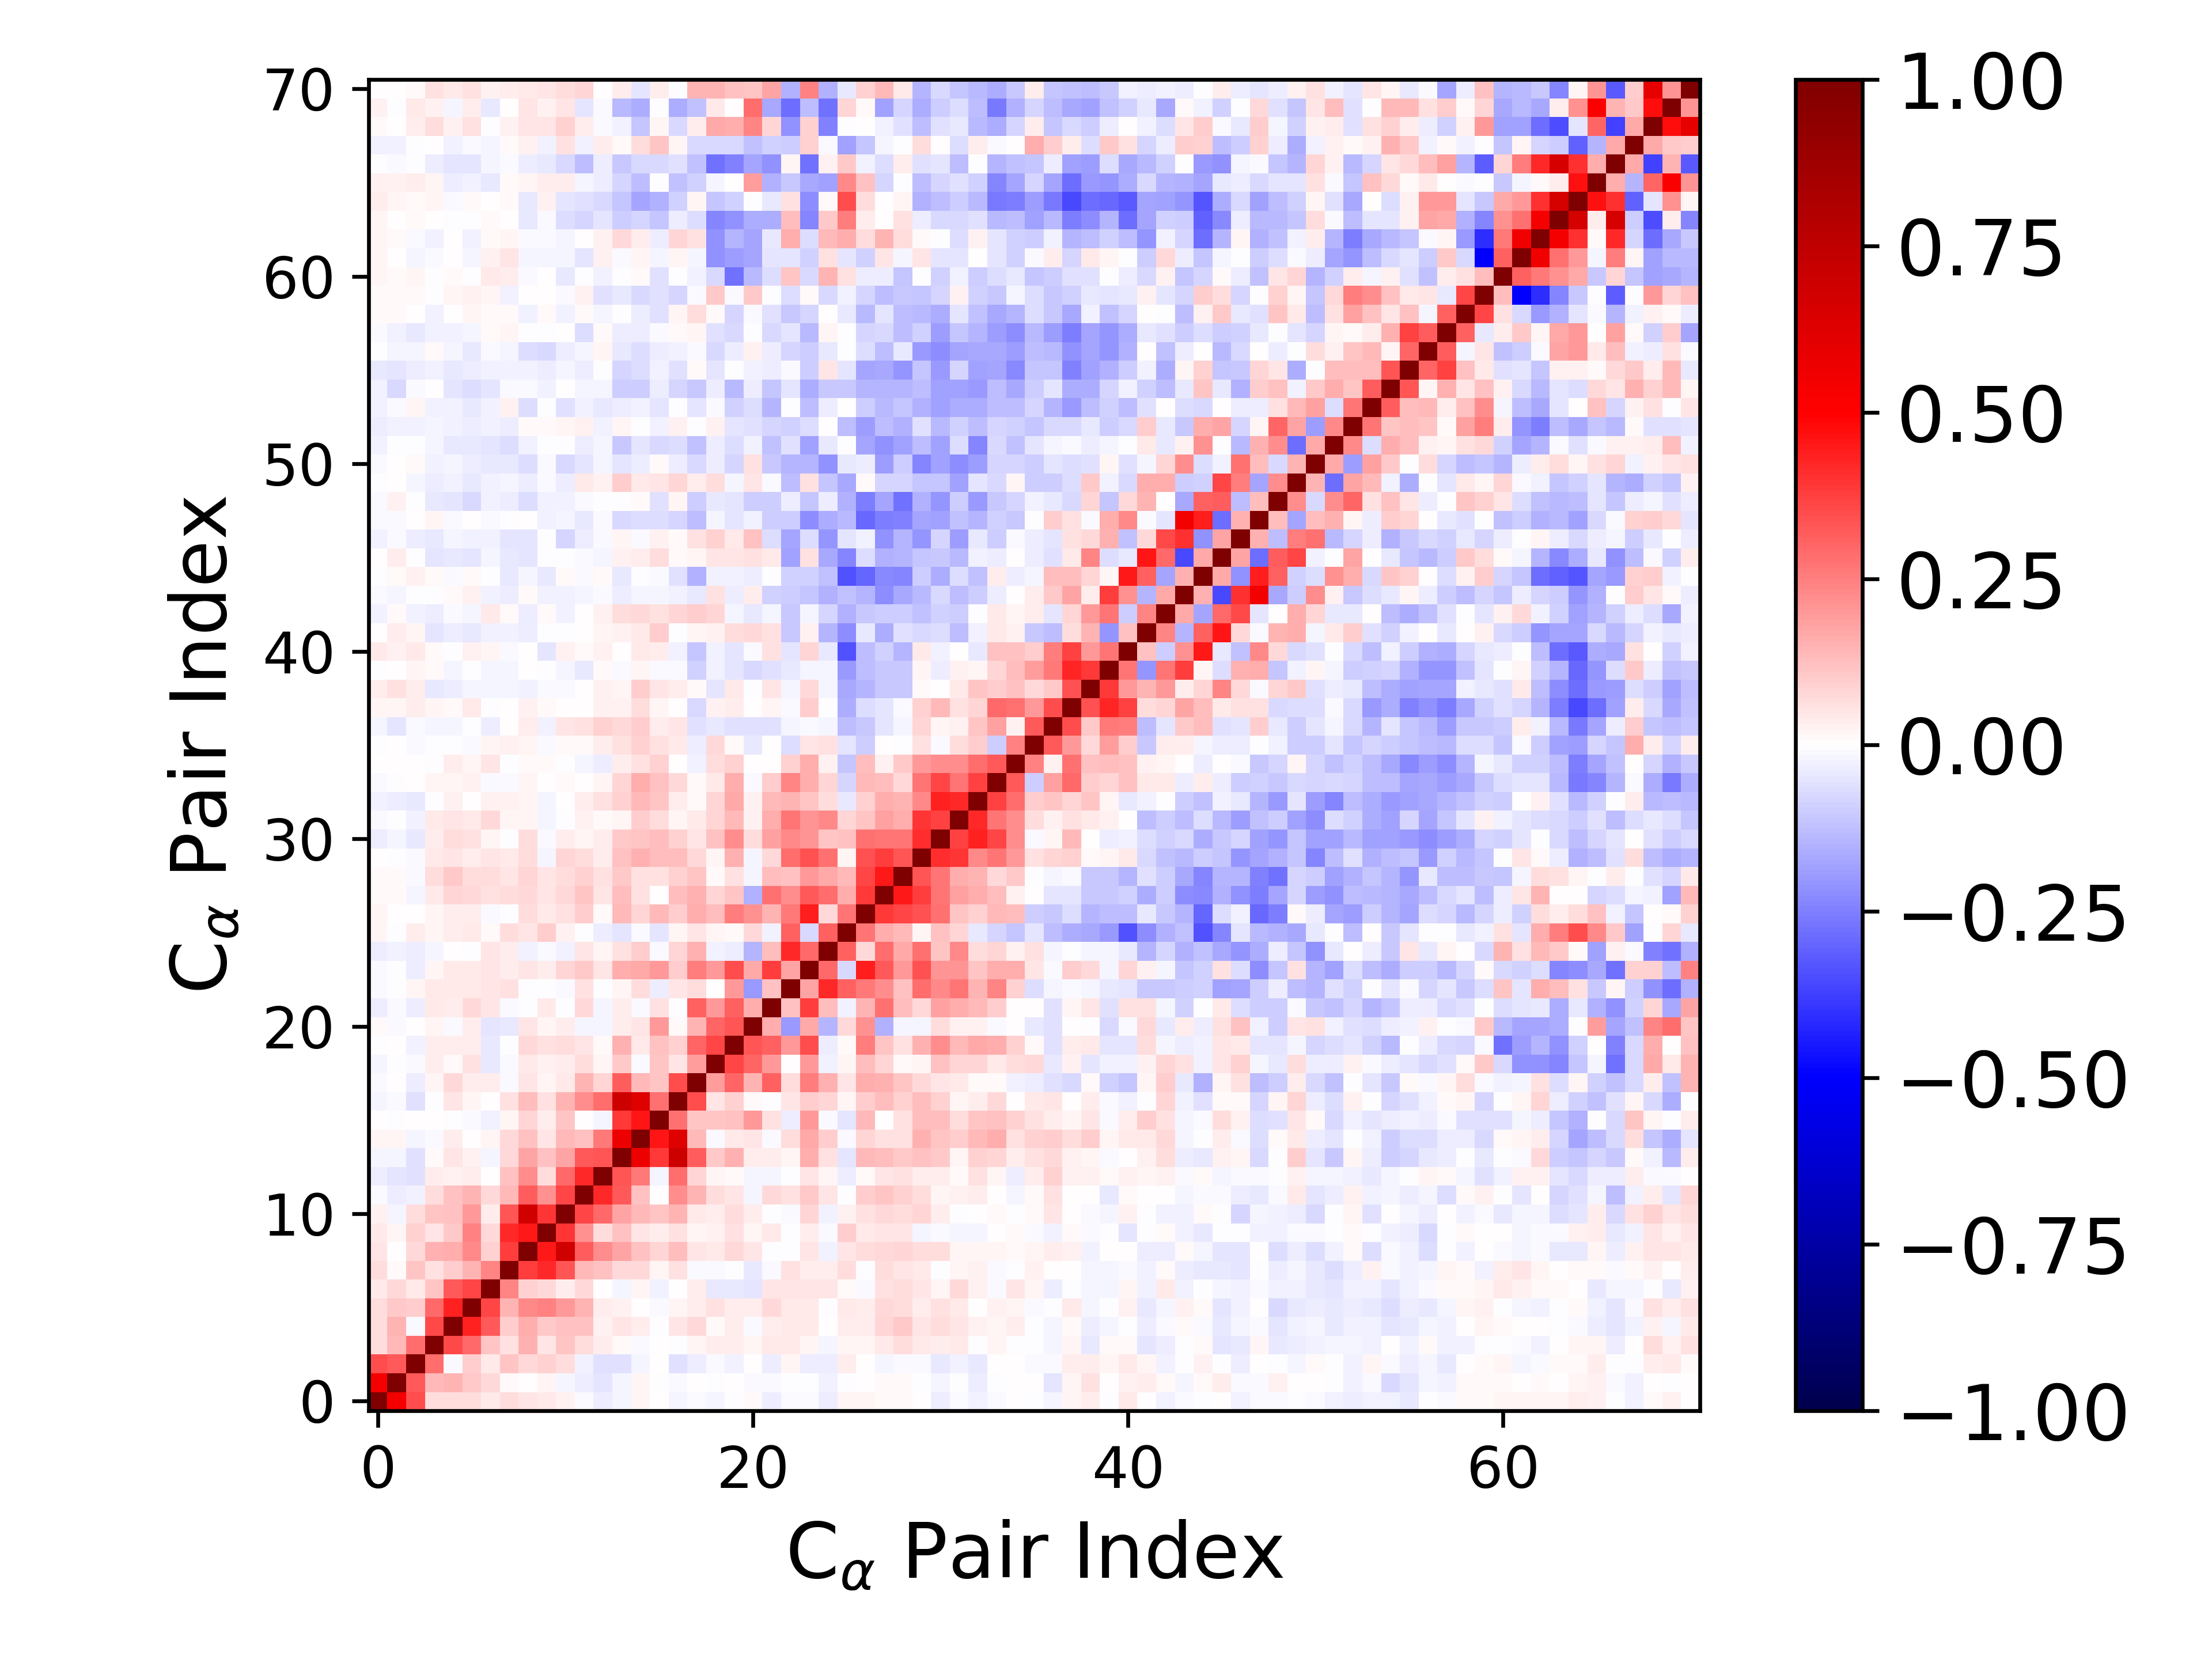

The file beside this chart, header and first rows:
1.000000000000000000e+00, 5.390185282091543018e-01, 3.452922043166772315e-01, 6.679767112488779746e-02, 6.948238740959113147e-02, 6.975044625760275230e-02, 4.303545996487177089e-02, 6.834154735403114023e-02, 4.882204577563861725e-02, 3.961368600306334337e-02, 2.978535864218466098e-02, -1.524535452783720192e-02, -3.140925198188392053e-02, -2.339988466369017847e-02, 1.673214377617336657e-02, 3.643377958500109521e-04, -1.762330005409012273e-02, -1.018802540759579725e-02, -1.633928580226411131e-02, -5.370134781853062693e-03, 1.423423782001619585e-02, -3.519531498962358979e-02, -1.233542490076015852e-02, -1.535214265484147016e-02
5.390185282091543018e-01, 1.000000000000000000e+00, 3.259397444216639572e-01, 1.361660536104227770e-01, 1.419702019506789425e-01, 1.093518032228587011e-01, 7.682368107811277103e-02, 1.547004349492494754e-02, 7.193627182424466122e-04, 2.000162028844272230e-02, -1.989880983140260295e-02, -3.901268516178090645e-02, -5.300632150877211679e-02, -1.971418688282885329e-02, 2.175857430856634536e-02, -6.720988061134586765e-03, -1.291462106965442919e-02, 2.362400839455145764e-03, -5.498450381957271579e-03, 2.309177140795796394e-03, -1.064914048321188508e-02, -1.266536382894522215e-02, -6.930995422435927075e-03, -8.746905379030653132e-04
3.452922043166772315e-01, 3.259397444216639572e-01, 1.000000000000000000e+00, 2.877120177930924116e-01, -1.020545674820578716e-02, 9.840206194889389302e-02, 4.600733004716747732e-02, 1.135406519485201021e-01, 7.183843000697603953e-02, 8.610846825847383312e-02, 6.344165731397168051e-02, -2.994309993143962415e-02, -5.957428422517599409e-02, -6.221545519740957764e-02, -1.852240345883841149e-02, 7.290164277117473085e-03, -5.876598360073163885e-02, -3.261004756519585157e-02, -1.115162704578059188e-02, -3.063101490734954080e-02, 6.411684818657355841e-04, -3.727657043081271382e-02, 2.081028018854841344e-02, -3.622553328426268704e-02
6.679767112488779746e-02, 1.361660536104227770e-01, 2.877120177930924116e-01, 1.000000000000000000e+00, 3.588971683062416318e-01, 2.928577671720075659e-01, 1.168304071076140677e-01, 6.030382537798661957e-02, 1.510202303966141357e-01, 4.911025553652497572e-02, 1.124442750825958154e-01, 6.291193072140693898e-02, 3.751026975787125073e-02, 9.881357617882165906e-03, -9.059918319372244067e-03, 1.060830779409179143e-03, -5.281379454328760052e-04, 2.103528966164911265e-02, 3.267834586203671038e-02, 3.580130301946568561e-02, 1.721544413471712276e-02, 4.367966122674233481e-02, 4.594061187807011587e-02, 1.866532367805794762e-02
6.948238740959113147e-02, 1.419702019506789425e-01, -1.020545674820578716e-02, 3.588971683062416318e-01, 1.000000000000000000e+00, 4.312152659309370639e-01, 3.222308342628349420e-01, 1.006462926093811411e-01, 1.629071600993924063e-01, 1.048553112137251969e-01, 1.211218021339631606e-01, 1.226511605502296487e-01, 2.942431016206416977e-02, 5.189808592688548855e-02, 3.207549151810178828e-02, -5.673235472499416759e-03, 4.732602960020000638e-02, 7.146177587349539229e-02, 1.378359629114270929e-02, 3.447410117119008993e-02, -9.372803972681057957e-03, 3.242318358114615329e-02, 4.251827276156786017e-02, 3.922004024480425788e-02
6.975044625760275230e-02, 1.093518032228587011e-01, 9.840206194889389302e-02, 2.928577671720075659e-01, 4.312152659309370639e-01, 1.000000000000000000e+00, 3.659430992418898909e-01, 1.458793640111984979e-01, 2.277783155086567646e-01, 2.450847219887966610e-01, 1.969963321122549238e-01, 1.421187686239757109e-01, 3.438105560942896627e-02, 2.458159533340512071e-02, 6.922125215818491009e-03, -1.331189189678408553e-02, 1.947366095078006260e-02, 3.191082947173976003e-02, 6.039781343387155832e-02, 3.578335628940511326e-02, 3.288357690713313020e-02, 7.442161641134323324e-02, 4.621704893092580535e-02, 3.997078826686621678e-02
4.303545996487177089e-02, 7.682368107811277103e-02, 4.600733004716747732e-02, 1.168304071076140677e-01, 3.222308342628349420e-01, 3.659430992418898909e-01, 1.000000000000000000e+00, 2.374747027706820557e-01, 8.610139774450820127e-02, 7.635981687220551317e-02, 3.256050216903664390e-02, 7.046509901934766562e-02, 5.371762954010956582e-03, -1.627280349023605896e-02, 2.259822903367795371e-02, -2.482044881471972761e-02, 1.681181115574529889e-03, 3.567678815171504425e-02, -4.093295258939706055e-02, -3.955044888444756573e-02, -4.910591290339104409e-02, 5.208112749694946558e-02, 5.253608871857997492e-02, 4.805041736603744840e-02
6.834154735403114023e-02, 1.547004349492494754e-02, 1.135406519485201021e-01, 6.030382537798661957e-02, 1.006462926093811411e-01, 1.458793640111984979e-01, 2.374747027706820557e-01, 1.000000000000000000e+00, 3.761471560390724500e-01, 4.153604384670272487e-01, 3.310455646880308689e-01, 1.334937024686831120e-01, 1.185316947807077276e-01, 7.167496424839517322e-02, 7.200405628042197415e-02, 2.103200942237107296e-02, 6.039504555634200855e-02, -1.223738640399346829e-02, -1.023887803982413518e-02, -4.676305341144625094e-03, -4.383484486030712890e-02, -9.224123169406467024e-03, 5.863657118587745076e-02, 3.166109927838273164e-02
4.882204577563861725e-02, 7.193627182424466122e-04, 7.183843000697603953e-02, 1.510202303966141357e-01, 1.629071600993924063e-01, 2.277783155086567646e-01, 8.610139774450820127e-02, 3.761471560390724500e-01, 1.000000000000000000e+00, 4.469929947199525744e-01, 6.739060574723408914e-01, 3.125798531515183165e-01, 2.235461615875894148e-01, 1.752296988073110684e-01, 1.228921300209155215e-01, 7.962460758954416351e-02, 1.297165074392825357e-01, 4.879019888694275525e-02, 3.951140956373827562e-02, 7.363315736982345427e-02, 5.088077250840100652e-02, -4.186196192392742897e-03, -2.376719564603162194e-03, 4.880363368240116240e-02
3.961368600306334337e-02, 2.000162028844272230e-02, 8.610846825847383312e-02, 4.911025553652497572e-02, 1.048553112137251969e-01, 2.450847219887966610e-01, 7.635981687220551317e-02, 4.153604384670272487e-01, 4.469929947199525744e-01, 1.000000000000000000e+00, 3.926984372390803224e-01, 2.161054013883389746e-01, 6.429557333246814499e-02, 1.238155530427534484e-01, 4.800625186488240853e-02, 3.341659386206619758e-02, 5.634873153419236308e-02, 2.235558193967139909e-02, 3.114113522689613070e-02, 5.593685788248062285e-02, 1.760116851401914706e-02, 3.981072821236859849e-02, -7.261214765932305637e-03, 3.169309930009886478e-02
2.978535864218466098e-02, -1.989880983140260295e-02, 6.344165731397168051e-02, 1.124442750825958154e-01, 1.211218021339631606e-01, 1.969963321122549238e-01, 3.256050216903664390e-02, 3.310455646880308689e-01, 6.739060574723408914e-01, 3.926984372390803224e-01, 1.000000000000000000e+00, 3.652903338551805601e-01, 2.931732406656267775e-01, 1.741512346773666786e-01, 1.373629719760129653e-01, 1.152823958166560858e-01, 1.407770976601494806e-01, 4.638708565936328770e-02, 3.566715539717916356e-02, 6.489166370525450978e-02, 3.459590872286678886e-02, -7.286562210410884796e-03, -1.506693860429628683e-02, 8.247463260435132504e-02
-1.524535452783720192e-02, -3.901268516178090645e-02, -2.994309993143962415e-02, 6.291193072140693898e-02, 1.226511605502296487e-01, 1.421187686239757109e-01, 7.046509901934766562e-02, 1.334937024686831120e-01, 3.125798531515183165e-01, 2.161054013883389746e-01, 3.652903338551805601e-01, 1.000000000000000000e+00, 4.161488498156026283e-01, 3.249959310465110884e-01, 1.215826744172402579e-01, 6.545708830528120144e-03, 2.200850314858553147e-01, 1.458656099541678353e-01, 6.380947117511839850e-02, 4.924574532836103330e-02, -1.602362838372169487e-02, 7.644032431449875042e-02, 6.203289786756159552e-02, 1.022092294263703960e-01
-3.140925198188392053e-02, -5.300632150877211679e-02, -5.957428422517599409e-02, 3.751026975787125073e-02, 2.942431016206416977e-02, 3.438105560942896627e-02, 5.371762954010956582e-03, 1.185316947807077276e-01, 2.235461615875894148e-01, 6.429557333246814499e-02, 2.931732406656267775e-01, 4.161488498156026283e-01, 1.000000000000000000e+00, 3.358630193112462914e-01, 2.643695228153122856e-01, -1.981153211202240152e-02, 2.856673120625766171e-01, 8.448813301291595301e-02, 1.883143681307839629e-02, 1.393564760870149959e-02, -1.614702833105254032e-02, -1.849475201563896207e-02, -3.446178756648048732e-03, 5.326675383414076342e-02
-2.339988466369017847e-02, -1.971418688282885329e-02, -6.221545519740957764e-02, 9.881357617882165906e-03, 5.189808592688548855e-02, 2.458159533340512071e-02, -1.627280349023605896e-02, 7.167496424839517322e-02, 1.752296988073110684e-01, 1.238155530427534484e-01, 1.741512346773666786e-01, 3.249959310465110884e-01, 3.358630193112462914e-01, 1.000000000000000000e+00, 5.662381911222050812e-01, 3.840180456989963353e-01, 6.881288181226745682e-01, 3.125230299203000661e-01, 1.025467552690350476e-01, 1.531593996559908466e-01, 3.754896960764252112e-02, 3.400793020565635177e-02, 1.858214426270903344e-02, 1.640534200855178204e-01
1.673214377617336657e-02, 2.175857430856634536e-02, -1.852240345883841149e-02, -9.059918319372244067e-03, 3.207549151810178828e-02, 6.922125215818491009e-03, 2.259822903367795371e-02, 7.200405628042197415e-02, 1.228921300209155215e-01, 4.800625186488240853e-02, 1.373629719760129653e-01, 1.215826744172402579e-01, 2.643695228153122856e-01, 5.662381911222050812e-01, 1.000000000000000000e+00, 4.570676878017792544e-01, 6.183947917451293463e-01, 1.330659168624155897e-01, -1.528323881512983276e-02, 4.367970170561519261e-02, 5.252070842300415182e-02, -1.158164041361276972e-02, 6.952223332613542695e-02, 1.657645823730277690e-01
3.643377958500109521e-04, -6.720988061134586765e-03, 7.290164277117473085e-03, 1.060830779409179143e-03, -5.673235472499416759e-03, -1.331189189678408553e-02, -2.482044881471972761e-02, 2.103200942237107296e-02, 7.962460758954416351e-02, 3.341659386206619758e-02, 1.152823958166560858e-01, 6.545708830528120144e-03, -1.981153211202240152e-02, 3.840180456989963353e-01, 4.570676878017792544e-01, 1.000000000000000000e+00, 2.744146465926933232e-01, 1.158728193686514724e-01, 1.112525900344555341e-01, 1.246581670151446358e-01, 2.001752701196936324e-01, 6.020940295821067267e-02, -3.304891406598817194e-02, 1.975206967506202005e-01
-1.762330005409012273e-02, -1.291462106965442919e-02, -5.876598360073163885e-02, -5.281379454328760052e-04, 4.732602960020000638e-02, 1.947366095078006260e-02, 1.681181115574529889e-03, 6.039504555634200855e-02, 1.297165074392825357e-01, 5.634873153419236308e-02, 1.407770976601494806e-01, 2.200850314858553147e-01, 2.856673120625766171e-01, 6.881288181226745682e-01, 6.183947917451293463e-01, 2.744146465926933232e-01, 1.000000000000000000e+00, 3.453019573607696846e-01, 5.200651555959601852e-02, 8.754091217534057390e-02, 1.489175375623370476e-02, -1.294711561951530487e-03, 5.465045261643846491e-02, 9.889788727066048390e-02
-1.018802540759579725e-02, 2.362400839455145764e-03, -3.261004756519585157e-02, 2.103528966164911265e-02, 7.146177587349539229e-02, 3.191082947173976003e-02, 3.567678815171504425e-02, -1.223738640399346829e-02, 4.879019888694275525e-02, 2.235558193967139909e-02, 4.638708565936328770e-02, 1.458656099541678353e-01, 8.448813301291595301e-02, 3.125230299203000661e-01, 1.330659168624155897e-01, 1.158728193686514724e-01, 3.453019573607696846e-01, 1.000000000000000000e+00, 1.913125112762169011e-01, 3.002026605807768256e-01, 1.455906660642640738e-01, 3.086110368242946933e-01, 6.660804636487363539e-02, 2.523727331132295526e-01
-1.633928580226411131e-02, -5.498450381957271579e-03, -1.115162704578059188e-02, 3.267834586203671038e-02, 1.378359629114270929e-02, 6.039781343387155832e-02, -4.093295258939706055e-02, -1.023887803982413518e-02, 3.951140956373827562e-02, 3.114113522689613070e-02, 3.566715539717916356e-02, 6.380947117511839850e-02, 1.883143681307839629e-02, 1.025467552690350476e-01, -1.528323881512983276e-02, 1.112525900344555341e-01, 5.200651555959601852e-02, 1.913125112762169011e-01, 1.000000000000000000e+00, 3.638974373246461336e-01, 2.982354863162118286e-01, 1.965819910144150917e-01, 5.792016983668781503e-03, 2.001380280802950717e-01
-5.370134781853062693e-03, 2.309177140795796394e-03, -3.063101490734954080e-02, 3.580130301946568561e-02, 3.447410117119008993e-02, 3.578335628940511326e-02, -3.955044888444756573e-02, -4.676305341144625094e-03, 7.363315736982345427e-02, 5.593685788248062285e-02, 6.489166370525450978e-02, 4.924574532836103330e-02, 1.393564760870149959e-02, 1.531593996559908466e-01, 4.367970170561519261e-02, 1.246581670151446358e-01, 8.754091217534057390e-02, 3.002026605807768256e-01, 3.638974373246461336e-01, 1.000000000000000000e+00, 3.335721689320109706e-01, 3.056743037274048391e-01, 1.997698148081828717e-01, 3.459357289015830839e-01
1.423423782001619585e-02, -1.064914048321188508e-02, 6.411684818657355841e-04, 1.721544413471712276e-02, -9.372803972681057957e-03, 3.288357690713313020e-02, -4.910591290339104409e-02, -4.383484486030712890e-02, 5.088077250840100652e-02, 1.760116851401914706e-02, 3.459590872286678886e-02, -1.602362838372169487e-02, -1.614702833105254032e-02, 3.754896960764252112e-02, 5.252070842300415182e-02, 2.001752701196936324e-01, 1.489175375623370476e-02, 1.455906660642640738e-01, 2.982354863162118286e-01, 3.335721689320109706e-01, 1.000000000000000000e+00, 1.636919574471776828e-01, -2.023535633958425672e-01, 1.704802058748145221e-01
-3.519531498962358979e-02, -1.266536382894522215e-02, -3.727657043081271382e-02, 4.367966122674233481e-02, 3.242318358114615329e-02, 7.442161641134323324e-02, 5.208112749694946558e-02, -9.224123169406467024e-03, -4.186196192392742897e-03, 3.981072821236859849e-02, -7.286562210410884796e-03, 7.644032431449875042e-02, -1.849475201563896207e-02, 3.400793020565635177e-02, -1.158164041361276972e-02, 6.020940295821067267e-02, -1.294711561951530487e-03, 3.086110368242946933e-01, 1.965819910144150917e-01, 3.056743037274048391e-01, 1.636919574471776828e-01, 1.000000000000000000e+00, 1.247721655628978438e-01, 3.759102052859131793e-01
-1.233542490076015852e-02, -6.930995422435927075e-03, 2.081028018854841344e-02, 4.594061187807011587e-02, 4.251827276156786017e-02, 4.621704893092580535e-02, 5.253608871857997492e-02, 5.863657118587745076e-02, -2.376719564603162194e-03, -7.261214765932305637e-03, -1.506693860429628683e-02, 6.203289786756159552e-02, -3.446178756648048732e-03, 1.858214426270903344e-02, 6.952223332613542695e-02, -3.304891406598817194e-02, 5.465045261643846491e-02, 6.660804636487363539e-02, 5.792016983668781503e-03, 1.997698148081828717e-01, -2.023535633958425672e-01, 1.247721655628978438e-01, 1.000000000000000000e+00, 1.789285972579808537e-01
-1.535214265484147016e-02, -8.746905379030653132e-04, -3.622553328426268704e-02, 1.866532367805794762e-02, 3.922004024480425788e-02, 3.997078826686621678e-02, 4.805041736603744840e-02, 3.166109927838273164e-02, 4.880363368240116240e-02, 3.169309930009886478e-02, 8.247463260435132504e-02, 1.022092294263703960e-01, 5.326675383414076342e-02, 1.640534200855178204e-01, 1.657645823730277690e-01, 1.975206967506202005e-01, 9.889788727066048390e-02, 2.523727331132295526e-01, 2.001380280802950717e-01, 3.459357289015830839e-01, 1.704802058748145221e-01, 3.759102052859131793e-01, 1.789285972579808537e-01, 1.000000000000000000e+00
-3.854660429709656777e-02, -2.637854543765328144e-02, -3.353606396672755702e-02, -1.845970715296877881e-02, 7.312289023796742816e-03, -5.771995689797047857e-03, 4.877591762017541993e-02, 3.215083975265738830e-02, -2.574395368560319225e-02, -1.081625572999324499e-02, -2.963403897697702849e-02, 5.237635574875055405e-02, 2.054672046312498029e-02, 5.684444579476601728e-02, 9.403661545106369035e-02, -1.345186140362128989e-02, 8.097816924894743473e-02, 1.499310451188335391e-01, -3.053112300543693244e-02, -3.720548710637871376e-02, -1.411083199862919468e-01, 1.269604406735414526e-01, 4.157025512762171360e-01, 2.908638106107744314e-01
1.574361727498815172e-02, -1.817173448996563072e-03, 3.211383136496016866e-02, 2.311793443227657188e-02, 3.514051597745806305e-02, 4.151158283840750834e-02, 8.524169019170050807e-03, 6.493430747199555042e-02, 5.089772873426798294e-02, 9.577857559570586432e-02, 2.906847142729128766e-02, -7.069021976344284051e-03, -3.526477397508004374e-02, -4.949224874909549654e-02, -8.337193775547414171e-03, -5.383483237919295394e-02, 1.907094909840766073e-02, 5.289789205497229252e-02, 2.112299249824826225e-02, 1.134483309973494981e-02, 7.467268663133054540e-02, -2.688593746543503291e-02, 3.107213645655395040e-01, -7.062864207570500319e-02
2.225733492501961314e-02, 1.525850077744738851e-03, 1.319394028664941506e-03, 2.162247807961614060e-02, 3.658397081207782897e-02, 3.697285786780682426e-02, -1.518073626061709584e-02, -6.679467186910075654e-03, 6.509345442563232997e-02, 4.411346459194005060e-02, 5.555915700140985625e-02, 9.708752786811125635e-02, 1.443503227687811460e-02, 1.368872977866594509e-01, 8.419401168056402096e-02, 1.339849525846264766e-01, 9.498373015614759718e-02, 1.619864035914093392e-01, 1.326153521677685965e-01, 2.531289493191677953e-01, 2.146089021480967196e-01, 1.455920168057937836e-01, 2.578841882705901201e-01, 4.451658142040191279e-01
9.567187847409652432e-03, 9.692254080301471175e-03, -2.133516796054883702e-02, 4.181142803727670720e-02, 8.147575594535803878e-02, 7.553996235208115806e-02, 5.738151906387603529e-02, 6.406453407513972020e-02, 7.612173588419207659e-02, 5.331595142036427148e-02, 7.192951884069008484e-02, 1.129877561833461524e-01, 5.165690578345796813e-02, 1.254623686554321993e-01, 5.800077269691279042e-02, 1.380858352078483337e-03, 1.285175391515724075e-01, 1.504458172508728875e-01, 8.494188623068572863e-02, 1.102851523620071161e-01, -1.499683793467725124e-01, 2.779651937035694242e-01, 2.203741369663888838e-01, 3.232758086806717945e-01
1.363420601992185524e-02, 1.065301400082308697e-02, -1.433397083979040185e-02, 6.731401471442886864e-02, 1.023771242622103367e-01, 6.271241638146189679e-02, 6.710879566603894508e-02, 4.709679650925315680e-02, 8.287292114503412577e-02, 5.178545363642754473e-02, 6.829281608886850208e-02, 8.898988389021506018e-02, 6.159689130399752938e-02, 1.019594284253124705e-01, 5.647956682499821052e-02, 6.121159801901422670e-02, 8.620318325724200814e-02, 1.146182494624697484e-01, 1.072863075050899985e-02, 5.881403907529848124e-02, -1.823556342586805240e-02, 1.252818823764531575e-01, 1.226147826930781559e-01, 1.955389312487901543e-01
5.726287894873055041e-03, -6.882762016225365187e-04, -7.850789441025369381e-03, 3.946570842737565782e-02, 5.355810371862815278e-02, 3.656048063825647482e-02, 4.950808281813685874e-02, 4.243395208570366339e-02, 6.962887256578009776e-02, -1.807946161211211947e-02, 8.211886687867728241e-02, 6.504299690796659650e-02, 3.904470593808959805e-02, 1.203428199389058179e-01, 1.490375508134461902e-01, 1.268165662371195379e-01, 1.250801745670716281e-01, 7.192113280209209980e-02, 1.579260854258932034e-02, 1.504417891728542234e-01, -2.105136490365944191e-02, 7.740930723238442779e-02, 2.847233239922902226e-01, 3.421629146110787278e-01
-3.131997517171364320e-02, -1.601560869619770427e-02, -4.578440087588744184e-02, 3.632233455567475400e-02, 6.455686847592212452e-02, 5.824442721890232127e-02, 2.257072880534238823e-02, -1.496779288771210017e-03, 6.342320694946783355e-02, -1.112397513565979192e-02, 3.626329517601079022e-02, 2.018603047907825340e-02, 3.554575164113887159e-02, 1.066181244991515203e-01, 1.139588673290845150e-01, 1.315234639964862617e-01, 9.104934835581200703e-02, 5.123626658176710924e-02, 1.217405017726378574e-01, 2.246200566967997136e-01, 6.481085027736679938e-02, 1.820498784046983010e-01, 2.319852358230512501e-01, 2.086792592511048650e-01
-1.419263153625571587e-02, -4.635498904226639360e-04, -2.483861851039102092e-02, 3.955484454487555313e-02, 4.828753055255599613e-02, 4.476942629624423853e-02, 7.361088522374319154e-02, 2.242114778136984621e-02, 1.879469609880549119e-02, -1.841297015646564672e-02, -4.961814692085480226e-03, 2.581506039940649477e-02, 9.596920631962617756e-03, 2.040809397328832708e-02, 9.907540311413043366e-02, 6.610286342801287296e-02, 1.599922200952171719e-02, 4.119922989330883356e-02, 8.341795202300272827e-02, 1.379825301909134161e-01, 2.916358789182174963e-02, 1.590765513648292051e-01, 2.670267531968097408e-01, 2.085512515470449579e-01
-3.123805176872414963e-02, -3.362955927101864834e-02, -3.956198969545841188e-02, -4.298369706294306695e-03, 2.467824474116635941e-02, 3.186163229142177991e-03, 2.467406261192311295e-02, 2.881386999723058867e-02, 1.900776000786299699e-02, -2.334889768722713324e-02, 1.611636357007577205e-03, 3.366638340295881326e-02, 5.785393358495277000e-02, 8.762202687127537692e-02, 1.332153421096264889e-01, 1.102187510629209638e-01, 3.716700889364572130e-02, 8.514323482396340612e-03, 8.373450923524777822e-02, 1.670619309978893796e-01, 2.934990152958626836e-02, 1.359213356216786572e-01, 1.418397939620074655e-01, 1.127027282458833712e-01
-1.005315921051288218e-02, -3.275138520206253862e-03, 2.137546513982912372e-03, 1.584457185728882847e-02, 2.162247865398852706e-02, 2.497714666565697267e-02, -1.286361347118432190e-02, -1.177961928977792547e-02, 2.257417134599478195e-02, 6.555043523212638994e-03, 9.266985087219212908e-03, 6.057267786800908139e-03, 2.130523111130476835e-02, 8.414711564890914319e-02, 1.569388277406875976e-01, 1.218045286336901789e-01, 7.680024986327999015e-02, 8.641412073293469609e-03, 4.312521163319945477e-02, 1.622255930100709731e-01, -1.120704341327351944e-02, 9.478190953651154105e-02, 2.388263699416557084e-01, 1.586470007446474650e-01
4.822513912973037074e-03, 5.964269733628218412e-03, 1.487849761349150247e-03, -5.962529225501667952e-03, 3.222864680235651424e-02, 2.231189950824474452e-02, 5.118701449090113514e-02, -2.118958857783497223e-03, 9.583883699294368577e-03, 1.274664178673243220e-02, -6.905738075929849888e-03, -1.634760181988475364e-02, -3.807675740478730364e-02, 3.298752857972150204e-02, 5.915813247605696684e-02, 9.361672033297277484e-02, 1.167709739159173088e-04, -2.774067163971758246e-02, 6.395912731620580216e-02, 9.258557647215921727e-02, 7.168330121818866293e-03, 2.076937568102329990e-03, 9.141731752945631007e-02, 1.571594922110960413e-01
-4.145472442618505088e-03, 3.738800458407064934e-03, -9.089606378171473378e-03, -5.256262586969317162e-03, -7.786482034718276816e-03, -1.509394839516110982e-02, 1.766529944331398511e-02, 2.625223809071439499e-02, 1.800562941731337005e-02, -8.118489332046483625e-03, 8.929885960624626973e-03, 1.127627150273311472e-02, 3.531871087408551546e-02, 5.486811280752253162e-02, 9.347647538968630043e-02, 5.721025729474796262e-02, 3.950123720830422264e-02, -3.245563110467902801e-02, 7.402492400285853869e-02, 1.443134016675587036e-02, -4.491469979121116840e-02, 4.435789140164790242e-03, -6.667104543176964604e-02, 4.778922265409497883e-02
-1.920900837082639701e-02, -5.236430762602838074e-02, -1.399188721075210994e-02, -1.661510136883843219e-02, -2.231982665566697999e-02, -3.401292410088171524e-03, -3.339626669498716588e-02, 4.838248856630488620e-04, 3.804496448152770022e-02, -2.459724137720324319e-02, 4.711913094567713595e-02, 5.524538386552691610e-02, 8.810471891666588062e-02, 7.793055172878901593e-02, 9.684554503290540572e-02, 3.576603603196026882e-02, 5.352397987151746167e-02, -6.132981705661719185e-02, -4.103798950387111538e-02, -6.041173613568769779e-02, -5.998517064126557274e-02, -5.975775171036612488e-02, -1.692980192613239773e-02, -1.222727772823676250e-02
1.717275691490803557e-02, 1.978304450845194684e-02, 3.873754472652204267e-02, 2.174742832393208522e-02, 9.007981243134026775e-03, 4.344624969892712379e-02, -7.452306242387224562e-03, 2.582383761512092261e-03, 2.918528728367522293e-02, 1.141947258843650607e-02, 3.853552299940863918e-03, 1.626618293910593648e-04, 3.105070625416891245e-02, 2.446453309582368590e-02, 6.629190581421001704e-02, 2.333726885524003286e-02, 2.373395049356221732e-03, -7.721370221062413830e-02, 3.068693152844607572e-02, 3.210772475192200798e-02, 4.998967378722292236e-03, 2.309045549267356792e-02, -9.928296010389211709e-03, 9.997291134754381081e-02
3.392247707264548634e-02, 5.603332084860086770e-02, 3.719901580075599123e-02, -4.489802065585667828e-02, -3.270112707004992070e-02, -1.619911960339800311e-02, -1.564032502026707280e-02, -2.238592832860430634e-02, -2.397291334860473730e-02, -1.236271555885897801e-02, -1.027094646619403258e-02, 3.298247375981857004e-03, 2.647283924922229012e-02, 1.566431938233894122e-02, 9.835160062246621482e-02, 4.747287842421992615e-02, 3.493534500517182090e-02, 1.029250339169616481e-02, -4.718071683855808163e-02, 4.099076312490625845e-02, -7.583437393344309978e-04, 5.417562525309727040e-02, -2.248098314726543548e-02, 7.624330853520899787e-02
-1.948863727446866314e-03, 7.482504111382724289e-03, 1.807808783344711304e-02, 9.281949219384700786e-03, -1.675927787613246817e-02, -5.399592948205115053e-03, -1.758863361164449829e-02, -2.093247841632656786e-02, 3.047619443054473860e-03, -7.526975631196698192e-03, -1.761291498209925990e-02, -4.055082823194983144e-02, 1.091401546381770907e-02, -1.018127977988190005e-02, 1.780496164938017919e-02, -1.538383021068259748e-02, -9.226965703948404943e-03, -8.910718719470651916e-02, -2.385352277303940186e-02, -5.155879937003798874e-02, -7.446403785231373029e-02, -6.242269356494688920e-02, -4.343839714541933295e-02, -1.780747122224669160e-02
3.996496448865366480e-02, 3.103112093051518805e-02, 4.602655439961364503e-02, 1.089556733172281598e-02, -2.225000664275165671e-03, 2.520589619365819906e-02, 2.064687149583101927e-02, -9.674317977176445649e-03, 5.516442508736684597e-03, -4.861545266394259185e-02, 2.554726589669673378e-02, 1.407649310947485174e-02, 3.081306609509629202e-02, 5.388932421271933927e-03, 3.972578003086604109e-02, 3.302869404761797634e-02, -2.365059848391192626e-02, -1.155074756276498887e-01, -2.670197471342351456e-02, -5.290744901958810420e-02, -1.105937587188568320e-02, 5.643216607478133279e-02, -4.807953168356784990e-02, 7.907425764904808807e-02
3.289511236044625857e-03, 3.307060568211817042e-02, 1.734563848909332490e-02, -5.405429705596326989e-02, -3.465834876591572522e-02, -4.229286124115209933e-02, -2.586970715875612503e-02, -2.472508329476179670e-02, -3.516111033960865606e-02, -3.066224898946953107e-03, -5.225277991803383738e-03, 7.276867173760069064e-03, 1.629054980608301423e-02, 2.490110847981152897e-02, 4.122055813288138387e-02, 9.458214910103593387e-02, -6.503832934563392142e-03, 2.101726487085816414e-02, 2.682213716506855888e-02, 6.950631309156328486e-02, 7.033730425039351475e-02, 5.672713175583569273e-02, -1.072145712461383960e-01, 2.634535115429481253e-02
-2.522539249534200279e-02, 9.690303112961132573e-03, -2.488284606845981087e-02, -3.600445107871291101e-02, -1.447855685949818623e-02, -2.327158128071666818e-02, 3.920861663491457400e-02, 1.130296617626428551e-02, -3.548932174319768817e-02, 1.441638730689790218e-02, -2.838719386270342065e-02, 6.729535137185658697e-03, 2.952861684147532750e-02, 6.909388145013624360e-02, 7.431551861621787936e-02, 6.089608617313342631e-02, 8.021666268264203425e-02, 9.587622992568646529e-02, 8.350222041779514770e-02, -2.311691217207362953e-02, -4.476671576284944887e-02, -2.326066211229650682e-02, -1.092474772455793164e-01, -1.711617739990902234e-02
-8.806557310587758217e-03, -2.113737154381435668e-02, -4.608438496123153268e-03, -7.373160613515594361e-03, 8.641620994865038471e-03, 2.752488674551307329e-02, -3.069191575320941862e-02, -3.597162129623217991e-02, 7.929625615162083641e-03, -2.573452969364160847e-02, -2.954423851098944218e-02, -1.987300474753490864e-02, -1.511476477583580287e-02, -3.790485622357804563e-02, -1.796216446757663635e-02, -2.120977552372545899e-02, -3.083436117721845629e-02, -4.216120813650998944e-02, 6.033413429803988898e-02, -3.286566241020821844e-02, 3.355541868847834730e-02, -8.738012078644709357e-02, -1.007490469120889132e-01, -1.125623374814283262e-01
-1.808614061347596275e-04, 1.171770294609471817e-02, 3.066625168750209546e-02, 7.902950609025320358e-03, -1.479813463410709767e-02, 9.803767902215872881e-03, -7.180059662495597364e-03, -4.263661654309390536e-02, -1.628397253096432185e-02, -4.365577230548566695e-02, 1.399587438409295032e-02, -8.728812162940120453e-03, 1.436063311340301206e-02, -4.505900115964017738e-02, -6.005068366810852000e-04, -1.463451737240929924e-02, -5.696672026539831984e-02, -1.524011651824025149e-01, -2.532225023275296721e-02, -2.598306519194688510e-02, -3.518388252739017286e-02, -1.843614815404336863e-03, -8.769107986488573758e-02, -8.883910129013279644e-02
6.514377102069718144e-03, 3.773718925799167401e-02, -1.242581027248275448e-03, -4.899292316092289379e-02, -4.033850069710355479e-02, -4.909162483178507175e-02, -2.225891694816653846e-02, -3.908990908398585901e-02, -5.094248169819853150e-02, -3.652942501215569217e-03, -7.281964645805218475e-03, -1.447390816716956873e-02, -2.220937193423664149e-02, 3.013833980333023230e-02, 3.173616252251527242e-02, 6.491644797603954298e-02, 1.297499769446238023e-02, 1.853255118559413508e-02, 5.087692126161404149e-02, 5.143536882742942573e-02, 5.743702181235316173e-02, 4.548192255176162352e-02, -1.839652267764367854e-01, 5.518640925161528293e-02
-2.347001266624025584e-02, -9.726845784906018241e-03, -3.518793574617924691e-02, -4.467991557518713464e-02, -2.331232302213709015e-02, -2.428498376831707273e-02, -2.615349766641594104e-02, -5.326938460507147505e-02, -5.463984141917568177e-02, -6.907888223374427511e-03, -8.314283016705679985e-02, -3.853435600834199948e-02, -1.535847855039367341e-02, 2.064490423198751118e-02, -1.360987879731867523e-02, 3.001504898643962346e-02, 1.324803133261054887e-02, 6.172515164579643610e-02, 9.045234941692921471e-02, 4.601270357862653065e-02, 1.199732683941495126e-01, -6.546842208714077904e-02, -1.780463863592637308e-01, -6.362034022026746838e-02
-9.266813838219735422e-03, -1.169491476571451680e-02, 2.785906694671241857e-03, 1.732918042386867585e-02, -1.292061083921747754e-02, 6.375102367510809658e-03, -1.224325162532882878e-02, -2.413455331650534623e-04, 3.717103556512925400e-03, -2.514572482099717080e-02, -1.663893394162831163e-02, -4.210689397402060663e-02, -1.481015165466472404e-02, -7.462786706216596733e-02, -6.560790150701961698e-02, -6.967060266209758324e-02, -8.149794513985761379e-02, -1.327164380832746293e-01, -1.895842888923232952e-02, -4.978883857707033095e-02, -2.730531177175272994e-02, -1.005839955632487764e-01, -9.732869381677473897e-02, -2.228915057940782651e-01
-1.256105503834586273e-02, 2.915160279582098071e-02, -2.751366079996594733e-03, -3.968550802161787544e-02, -5.113185847116012012e-02, -7.287844893714592875e-02, -2.693063661245887266e-02, -3.245394020478271913e-02, -6.629359418329672238e-02, -3.103607783068858608e-02, -2.677622166139927845e-02, -1.423737453193341627e-02, -7.011994277789193250e-03, -6.347965698489552340e-03, 1.471285197543071438e-02, -5.589321943488629457e-02, 1.901301144394623721e-02, -9.456306713239354123e-02, -4.307164457224347404e-02, -5.398825983342178669e-02, -9.960300210252140407e-02, -9.472150318969524418e-02, -3.478760245216892810e-02, -1.129311507415762666e-01
-4.480722135313585313e-05, 6.456214489840935225e-03, -2.334168476581210266e-02, -3.690233346194272956e-02, -2.485616804358505710e-02, -4.606319175245301989e-02, -3.050626020225307225e-02, -2.151295986867889781e-02, -3.624714127429348731e-02, -8.106537513627448330e-03, -3.511717964861257868e-02, 3.996996246762560268e-02, 2.683922813583472858e-02, 9.522488734388159792e-02, 4.352853051611094148e-02, 5.329493561786141642e-02, 7.896497917745889938e-02, 3.668956753651542863e-02, 6.741675658026081985e-02, -1.636828500120415461e-02, 5.453244480857429716e-02, -1.077696565973886890e-02, -1.263624551693690312e-01, 5.877681030050870697e-02
-1.192224450573564631e-02, 3.980010463065566115e-04, 8.065831307612044213e-03, -2.494581946941333214e-02, -1.837117659990298787e-02, -3.744251612296962961e-02, -4.152994151767032405e-02, -4.222290240035755232e-02, -6.750695465194735123e-02, -1.428533764699240448e-02, -7.302377632534470808e-02, -4.845236201011222932e-02, -2.308142372592526456e-02, -5.422582878671520362e-02, -3.572628914790279553e-02, 8.043414631634491704e-03, -3.627598533914742907e-02, -7.647567427424405151e-02, -3.514651093657401165e-02, -8.425071035496306537e-02, 6.194742007037475767e-02, -1.053236590304901937e-01, -1.475382686892813544e-01, -1.457131483216209666e-01
-2.927584348097542200e-02, -7.702680013696864766e-03, -6.079105351471265732e-03, -1.928983077178053618e-02, -3.949897608300783486e-02, -4.145844980293106330e-02, -5.166401785731244978e-02, -6.253977599672712329e-02, -2.872961959902254475e-02, -1.079827763435742142e-03, -1.002576092802686140e-03, -3.575054515123230608e-02, -2.208754994061201335e-02, -1.034477176938489174e-01, -4.916974787456868806e-02, -7.637522915161014392e-02, -6.541360638915356962e-02, -1.246648229398260171e-01, -3.841854220028211031e-02, -6.603896985604434944e-02, -2.426157605266263118e-02, -1.190831725017411635e-01, -5.774477429628822184e-02, -1.822042508818765560e-01
-3.781945256475725825e-02, -2.653124584041782752e-02, -3.037501728062424675e-02, -2.194892587338002909e-02, -2.904049996819788385e-02, -3.852428372572244686e-02, -3.083842858452482544e-02, -3.455638862499778308e-02, 9.003888190419844645e-03, 9.008484926558783454e-03, 2.213774233518931225e-02, 2.781406797992177701e-02, -2.352686022975712665e-02, 2.256904781146266623e-02, -4.140506374653055502e-03, -2.853099744523485137e-02, 2.692473116647463652e-02, -7.282245585179232886e-03, 2.485510201098395724e-02, -5.177253106422175649e-02, -5.675694482764018917e-02, -8.057909445738314913e-02, -8.999265934280011037e-02, -6.994283095274765605e-02
-2.875319946733436924e-02, -1.292347704241698057e-02, 1.794670618544590146e-02, -2.391620328915640761e-02, -2.484366696032308877e-02, -4.534036099051041296e-02, -2.745711193633991812e-02, 3.053005820869965706e-02, -6.642460878919696776e-02, -6.651620690938365998e-03, -6.000029537923922546e-02, -2.961700334308928206e-02, -4.655172209018883928e-02, -3.261288115511016411e-02, -2.995989107711209687e-02, -4.737905182142457955e-02, -6.882313575163221016e-03, -4.732293987639883681e-02, -9.292707080244254694e-03, -8.984756587118683524e-02, -6.666073189765066298e-02, -1.418476322691696045e-01, -7.795471665747079858e-03, -1.284002291153044650e-01
-2.833766667817903470e-02, -7.395596105843292578e-02, -7.997195963721956749e-03, 6.864898523063426260e-03, -4.722871204667641876e-02, -6.339303004480084658e-02, -4.862772166397239665e-02, -1.442713174083096010e-02, -1.264745888555341216e-02, -2.972122999505552934e-02, 3.081462290577996650e-03, -2.320758846375964995e-02, -1.636314274800301088e-02, -9.696907466091915506e-02, -1.008002494050732473e-01, -3.222810106331096963e-02, -8.035370875455417894e-02, -1.046563195522308004e-01, -3.577840397478797979e-02, -1.354869780306597882e-01, -3.314404590316206989e-02, -1.132867411857037820e-01, -4.838722987805443854e-02, -1.590384714590413751e-01
-4.515256120973266951e-02, -5.173687560842293170e-02, -3.155512348555394170e-02, -2.753755933967472896e-02, -4.298531580635962801e-02, -3.743423812576543441e-02, -2.987192835920852302e-02, -2.810303313589889232e-02, -2.694448036691246204e-02, -3.289452427970251253e-02, -1.918725095889113261e-02, -3.310901761059179688e-02, -1.457199171925220756e-03, -8.032893129495025097e-02, -6.469302759068107367e-02, -2.642860969850258784e-02, -5.732882768149050179e-02, 1.003467611372457248e-02, -4.814571266380062581e-02, -1.981550075983286828e-03, -2.351387402484263200e-02, -3.410243372054352906e-02, -1.500719651997150378e-02, -9.457236363911575294e-02
-1.509071860591565959e-03, -1.889333472217473095e-02, -2.114520957164967713e-02, 1.101973752489454096e-02, -1.593320305817350763e-02, -4.490273885166178730e-02, -1.132903116296767390e-02, -2.209475883058101275e-02, -6.624591808731318532e-02, -7.060238587838169044e-02, -3.483376796124230956e-02, -2.009077147497165608e-02, 1.698873870352006141e-02, -4.676307802184621193e-02, -6.949100322804707686e-02, -3.453340755057673905e-02, -2.641176921459570046e-02, -1.317924667148459225e-02, -7.116593940244583805e-02, -3.290062122392060223e-02, 2.501151379818526005e-02, -3.322116812712526401e-02, -8.175568375691884271e-02, -1.006772281917145961e-01
-9.232184754608139046e-03, -2.724658769562320060e-02, -4.105727075479705807e-02, -2.744964288695808663e-02, -2.610993238097253366e-02, -2.222963519476403235e-02, 7.838657983885076452e-03, 1.947545218311595022e-02, -5.619893517183578886e-03, -7.799128295650245395e-03, 3.607569251815842624e-03, -6.881208676818613423e-02, 1.341581490472995575e-02, -3.550509310503914551e-02, -3.588779565581920461e-02, -1.547685854339839705e-02, 1.235598477093572366e-02, 1.732715104188733979e-02, -5.732773470429307350e-02, -7.069192498260035151e-02, -5.761032194891371402e-03, -7.539654759069215617e-02, -4.878722382463318574e-02, -1.334038352634569491e-01
8.550476593141080953e-03, 8.131998064023740827e-03, 4.086399972593570892e-03, -2.485091189762388131e-02, 5.588637572318128251e-03, 1.805547102249397545e-02, 1.481168739493008216e-02, 1.230922273761988865e-02, -2.727728984270296614e-02, 1.057306015337104894e-02, -2.694440052641771527e-02, 9.041350626368739943e-03, -2.338253567418388870e-02, -1.775020926529311373e-03, -3.184724577601869000e-02, -5.970603029703260012e-02, 1.990643704943604458e-02, 6.417382437024171660e-02, 9.250492008695276186e-03, -8.365481078536819715e-02, -1.042276241473923289e-02, -6.086571340682007253e-02, -1.068469678900924036e-01, -8.389668730151790543e-02
8.506211228917591113e-03, 1.267224821596179933e-02, 1.169014850222206865e-02, -7.342976854533802417e-03, 1.979942834851951966e-02, 2.398800173359088433e-02, 1.688214890550103486e-02, -2.639663433605242762e-02, 1.604356847135941181e-03, 2.303555086985085466e-03, -1.228867700796227279e-02, 2.621733008417435201e-02, -5.849215878513298883e-02, -4.491846062356541491e-02, -7.437771165294744524e-02, -5.717976733801458100e-02, -8.578521827423134238e-02, -1.547643378910217894e-02, 1.046280730264519954e-01, -1.492423592608166025e-02, 1.044329304385766266e-01, -6.763392693942132071e-03, -6.294997753290478004e-02, 1.421809095806141066e-02
1.737868083062242899e-02, 1.018666096768516306e-02, 1.722971099363805950e-02, -3.903801002660840878e-03, 7.878438863986734347e-03, -7.022830844592459210e-03, 3.943543476966174244e-02, 3.315280023778870849e-02, -1.212243048329953408e-02, 7.579570793932733676e-03, -4.471405829989313213e-02, -7.192773637168796419e-03, -2.466336542196856385e-02, -7.344350745848641018e-03, 9.806130152831892682e-03, -5.873214664564357229e-02, -1.463668022208237636e-03, -2.432993430609821026e-02, -7.710244772426648463e-02, -2.735218500395959484e-01, -1.374458066945705159e-01, -6.652752724815287622e-02, 1.148701294678875773e-01, -7.124119918779521499e-02
... 10 more rows
